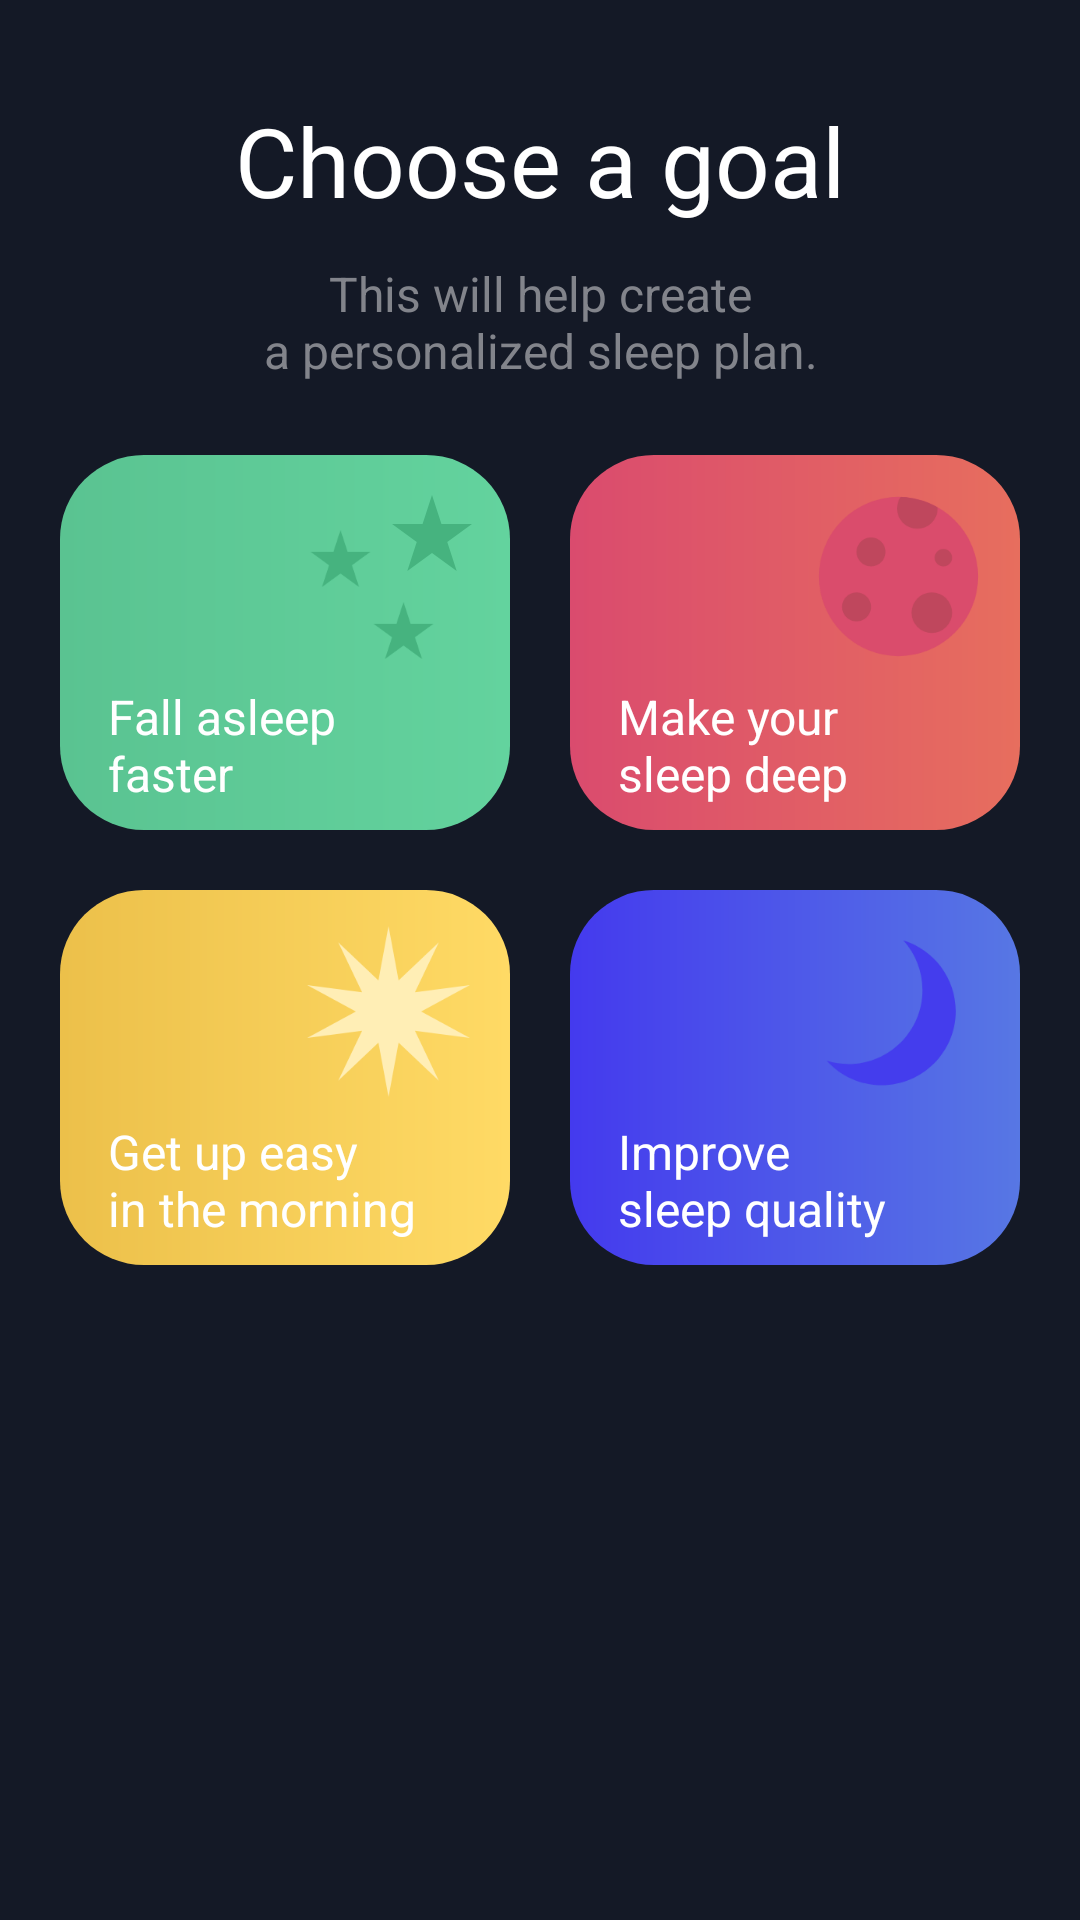

Android layout source for this screen:
<!-- AndroidManifest.xml: application theme Theme.Sleep -->
<!-- res/layout/fragment_choosing_goal.xml -->
<?xml version="1.0" encoding="utf-8"?>
<androidx.constraintlayout.widget.ConstraintLayout xmlns:android="http://schemas.android.com/apk/res/android"
    xmlns:app="http://schemas.android.com/apk/res-auto"
    xmlns:tools="http://schemas.android.com/tools"
    android:layout_width="match_parent"
    android:layout_height="match_parent"
    tools:context=".ui.onboarding.ChoosingGoalFragment">

    <TextView
        android:id="@+id/titleText"
        style="@style/TitleTextStyle"
        android:layout_width="match_parent"
        android:layout_height="wrap_content"
        android:layout_marginTop="32dp"
        android:text="@string/choose_a_goal"
        app:layout_constraintTop_toTopOf="parent" />

    <TextView
        android:id="@+id/descriptionText"
        style="@style/SecondaryTextStyle"
        android:layout_width="match_parent"
        android:layout_height="wrap_content"
        android:layout_marginStart="64dp"
        android:layout_marginTop="12dp"
        android:layout_marginEnd="64dp"
        android:gravity="center_horizontal"
        android:text="@string/choosing_goal_description"
        app:layout_constraintTop_toBottomOf="@id/titleText" />

    <androidx.constraintlayout.widget.Guideline
        android:id="@+id/verticalGuideline"
        android:layout_width="wrap_content"
        android:layout_height="wrap_content"
        android:orientation="vertical"
        app:layout_constraintGuide_percent="0.5" />

    <androidx.constraintlayout.widget.ConstraintLayout
        android:id="@+id/cardGreen"
        android:layout_width="0dp"
        android:layout_height="wrap_content"
        android:layout_marginStart="20dp"
        android:layout_marginTop="24dp"
        android:layout_marginEnd="10dp"
        app:layout_constraintEnd_toStartOf="@id/verticalGuideline"
        app:layout_constraintStart_toStartOf="parent"
        app:layout_constraintTop_toBottomOf="@id/descriptionText">

        <ImageButton
            android:id="@+id/buttonGreenCard"
            android:layout_width="0dp"
            android:layout_height="125dp"
            android:background="@drawable/rounded_button_green"
            app:layout_constraintBottom_toBottomOf="parent"
            app:layout_constraintEnd_toEndOf="parent"
            app:layout_constraintStart_toStartOf="parent"
            app:layout_constraintTop_toTopOf="parent" />

        <TextView
            style="@style/PrimaryTextStyle"
            android:layout_width="wrap_content"
            android:layout_height="wrap_content"
            android:layout_marginStart="16dp"
            android:layout_marginBottom="8dp"
            android:text="@string/fall_asleep_faster"
            app:layout_constraintBottom_toBottomOf="parent"
            app:layout_constraintStart_toStartOf="parent" />

        <ImageView
            android:layout_width="28dp"
            android:layout_height="28dp"
            android:layout_marginTop="12dp"
            android:layout_marginEnd="12dp"
            android:src="@drawable/star"
            app:layout_constraintEnd_toEndOf="@id/buttonGreenCard"
            app:layout_constraintTop_toTopOf="@id/buttonGreenCard" />

        <ImageView
            android:layout_width="21dp"
            android:layout_height="21dp"
            android:layout_marginTop="48dp"
            android:layout_marginEnd="25dp"
            android:src="@drawable/star"
            app:layout_constraintEnd_toEndOf="@id/buttonGreenCard"
            app:layout_constraintTop_toTopOf="@id/buttonGreenCard" />

        <ImageView
            android:layout_width="21dp"
            android:layout_height="21dp"
            android:layout_marginTop="24dp"
            android:layout_marginEnd="46dp"
            android:src="@drawable/star"
            app:layout_constraintEnd_toEndOf="@id/buttonGreenCard"
            app:layout_constraintTop_toTopOf="@id/buttonGreenCard" />

    </androidx.constraintlayout.widget.ConstraintLayout>

    <androidx.constraintlayout.widget.ConstraintLayout
        android:id="@+id/cardCrimson"
        android:layout_width="0dp"
        android:layout_height="wrap_content"
        android:layout_marginStart="10dp"
        android:layout_marginTop="24dp"
        android:layout_marginEnd="20dp"
        app:layout_constraintEnd_toEndOf="parent"
        app:layout_constraintStart_toStartOf="@+id/verticalGuideline"
        app:layout_constraintTop_toBottomOf="@id/descriptionText">

        <ImageButton
            android:id="@+id/buttonCrimsonCard"
            android:layout_width="0dp"
            android:layout_height="125dp"
            android:background="@drawable/rounded_button_crimson"
            app:layout_constraintEnd_toEndOf="parent"
            app:layout_constraintStart_toStartOf="parent"
            app:layout_constraintTop_toTopOf="parent" />

        <TextView
            style="@style/PrimaryTextStyle"
            android:layout_width="wrap_content"
            android:layout_height="wrap_content"
            android:layout_marginStart="16dp"
            android:layout_marginBottom="8dp"
            android:text="@string/make_your_sleep_deep"
            app:layout_constraintBottom_toBottomOf="parent"
            app:layout_constraintStart_toStartOf="parent" />

        <ImageView
            android:layout_width="55dp"
            android:layout_height="55dp"
            android:layout_marginTop="13dp"
            android:layout_marginEnd="13dp"
            android:src="@drawable/moon"
            app:layout_constraintEnd_toEndOf="@id/buttonCrimsonCard"
            app:layout_constraintTop_toTopOf="@id/buttonCrimsonCard" />

    </androidx.constraintlayout.widget.ConstraintLayout>

    <androidx.constraintlayout.widget.ConstraintLayout
        android:id="@+id/cardYellow"
        android:layout_width="0dp"
        android:layout_height="wrap_content"
        android:layout_marginStart="20dp"
        android:layout_marginTop="20dp"
        android:layout_marginEnd="10dp"
        app:layout_constraintEnd_toStartOf="@id/verticalGuideline"
        app:layout_constraintStart_toStartOf="parent"
        app:layout_constraintTop_toBottomOf="@id/cardGreen">

        <ImageButton
            android:id="@+id/buttonYellowCard"
            android:layout_width="0dp"
            android:layout_height="125dp"
            android:background="@drawable/rounded_button_yellow"
            app:layout_constraintBottom_toBottomOf="parent"
            app:layout_constraintEnd_toEndOf="parent"
            app:layout_constraintStart_toStartOf="parent"
            app:layout_constraintTop_toTopOf="parent" />

        <TextView
            style="@style/PrimaryTextStyle"
            android:layout_width="wrap_content"
            android:layout_height="wrap_content"
            android:layout_marginStart="16dp"
            android:layout_marginBottom="8dp"
            android:text="@string/get_up_easy_in_the_morning"
            app:layout_constraintBottom_toBottomOf="parent"
            app:layout_constraintStart_toStartOf="parent" />

        <ImageView
            android:layout_width="57dp"
            android:layout_height="57dp"
            android:layout_marginTop="12dp"
            android:layout_marginEnd="12dp"
            android:src="@drawable/yellowstar"
            app:layout_constraintEnd_toEndOf="@id/buttonYellowCard"
            app:layout_constraintTop_toTopOf="@id/buttonYellowCard" />

    </androidx.constraintlayout.widget.ConstraintLayout>

    <androidx.constraintlayout.widget.ConstraintLayout
        android:id="@+id/cardBlue"
        android:layout_width="0dp"
        android:layout_height="wrap_content"
        android:layout_marginStart="10dp"
        android:layout_marginTop="20dp"
        android:layout_marginEnd="20dp"
        app:layout_constraintEnd_toEndOf="parent"
        app:layout_constraintStart_toStartOf="@+id/verticalGuideline"
        app:layout_constraintTop_toBottomOf="@id/cardCrimson">

        <ImageButton
            android:id="@+id/buttonBlueCard"
            android:layout_width="0dp"
            android:layout_height="125dp"
            android:background="@drawable/rounded_button_blue"
            app:layout_constraintEnd_toEndOf="parent"
            app:layout_constraintStart_toStartOf="parent"
            app:layout_constraintTop_toTopOf="parent" />

        <TextView
            style="@style/PrimaryTextStyle"
            android:layout_width="wrap_content"
            android:layout_height="wrap_content"
            android:layout_marginStart="16dp"
            android:layout_marginBottom="8dp"
            android:text="@string/improve_sleep_quality"
            app:layout_constraintBottom_toBottomOf="parent"
            app:layout_constraintStart_toStartOf="parent" />

        <ImageView
            android:layout_width="53dp"
            android:layout_height="53dp"
            android:layout_marginTop="14dp"
            android:layout_marginEnd="17dp"
            android:src="@drawable/young_moon"
            app:layout_constraintEnd_toEndOf="@id/buttonBlueCard"
            app:layout_constraintTop_toTopOf="@id/buttonBlueCard" />

    </androidx.constraintlayout.widget.ConstraintLayout>


</androidx.constraintlayout.widget.ConstraintLayout>
<!-- resources referenced by this layout -->
<resources>
  <!-- drawable star (drawable) -->
  <vector xmlns:android="http://schemas.android.com/apk/res/android"
      android:width="21dp"
      android:height="19dp"
      android:viewportWidth="21"
      android:viewportHeight="19">
    <path
        android:pathData="M10.5,0L12.857,7.255H20.486L14.314,11.739L16.672,18.995L10.5,14.511L4.328,18.995L6.686,11.739L0.514,7.255H8.143L10.5,0Z"
        android:fillColor="#46B37F"/>
  </vector>
  <!-- drawable yellowstar (drawable) -->
  <vector xmlns:android="http://schemas.android.com/apk/res/android"
      android:width="55dp"
      android:height="57dp"
      android:viewportWidth="55"
      android:viewportHeight="57">
    <path
        android:pathData="M27.5,0L30.864,18.147L44.252,5.443L36.307,22.101L54.605,19.693L38.386,28.5L54.605,37.307L36.307,34.899L44.252,51.557L30.864,38.853L27.5,57L24.136,38.853L10.748,51.557L18.693,34.899L0.395,37.307L16.614,28.5L0.395,19.693L18.693,22.101L10.748,5.443L24.136,18.147L27.5,0Z"
        android:fillColor="#FFEEB5"/>
  </vector>
  <!-- drawable young_moon (drawable) -->
  <vector xmlns:android="http://schemas.android.com/apk/res/android"
      android:width="57dp"
      android:height="57dp"
      android:viewportWidth="57"
      android:viewportHeight="57">
    <path
        android:pathData="M13.769,47.35C28.429,47.35 40.313,35.465 40.313,20.805C40.313,13.954 37.718,7.709 33.456,3C44.326,6.322 52.231,16.433 52.231,28.389C52.231,43.049 40.347,54.934 25.687,54.934C17.878,54.934 10.857,51.562 6,46.195C8.457,46.946 11.066,47.35 13.769,47.35Z"
        android:fillColor="#443DED"
        android:fillType="evenOdd"/>
  </vector>
  <string name="choose_a_goal">Choose a goal</string>
  <string name="choosing_goal_description">This will help create\na personalized sleep plan.</string>
  <string name="fall_asleep_faster">Fall asleep\nfaster</string>
  <string name="get_up_easy_in_the_morning">Get up easy\nin the morning</string>
  <string name="improve_sleep_quality">Improve\nsleep quality</string>
  <string name="make_your_sleep_deep">Make your\nsleep deep</string>
  <style name="PrimaryTextStyle">
          <item name="android:textColor">@color/white</item>
          <item name="android:textSize">16sp</item>
          <item name="fontFamily">@font/poppins_medium</item>
      </style>
  <style name="SecondaryTextStyle">
          <item name="android:textColor">@color/old_silver</item>
          <item name="android:textSize">16sp</item>
          <item name="fontFamily">@font/poppins_medium</item>
      </style>
  <style name="TitleTextStyle">
          <item name="android:textColor">@color/white</item>
          <item name="android:textSize">32sp</item>
          <item name="android:gravity">center_horizontal</item>
          <item name="fontFamily">@font/poppins_medium</item>
      </style>
  <color name="yankees_blue">#FF21273C</color>
  <color name="blue">#FF443AEE</color>
  <color name="blue_light">#FF5777E4</color>
  <color name="crimson">#FFDA4B6E</color>
  <color name="crimson_light">#FFE76E5E</color>
  <color name="green">#FF5AC391</color>
  <color name="green_light">#FF63D39E</color>
  <color name="yellow">#FFECC04A</color>
  <color name="yellow_light">#FFFFDA65</color>
  <color name="white">#FFFFFFFF</color>
  <color name="old_silver">#FF82848B</color>
  <color name="eerie_black">#FF141926</color>
  <style name="CustomTimePickerStyle" parent="android:Widget.Material.TimePicker">
          <item name="android:timePickerMode">spinner</item>
      </style>
</resources>
